Photos from the image-classification dataset "dataset" in the GitHub repository l33klin/tensorflow_image_claadifier_demo. Its 2 classes are: bite, no bite.

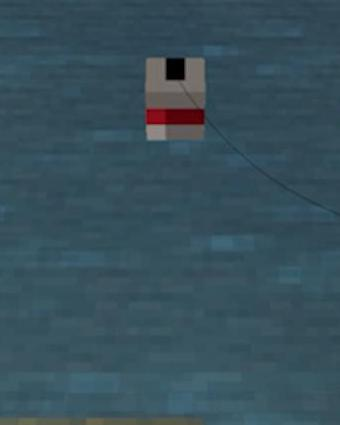
Label: no bite

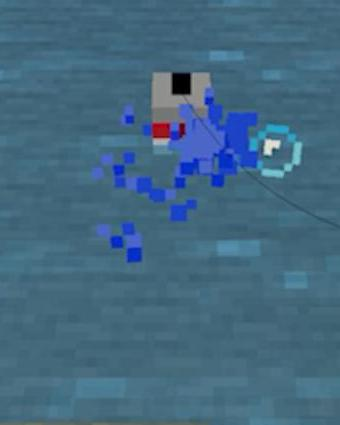
Label: bite

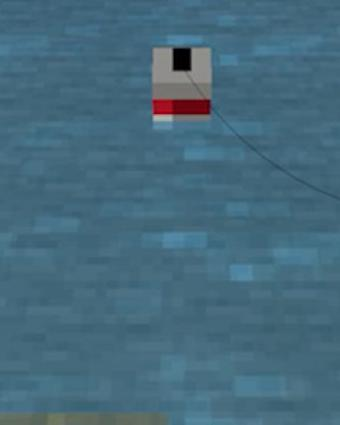
Label: no bite

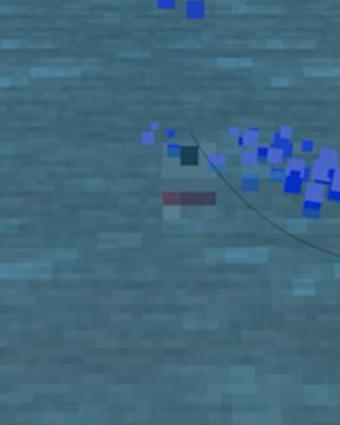
Label: bite

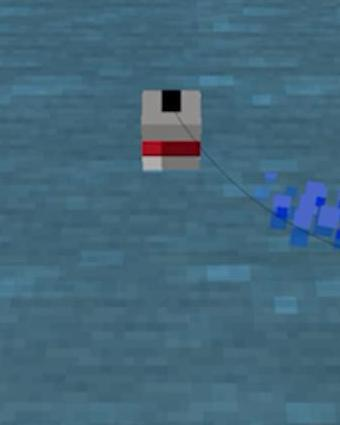
Label: no bite

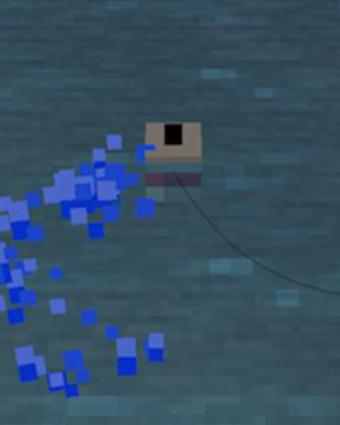
Label: bite
